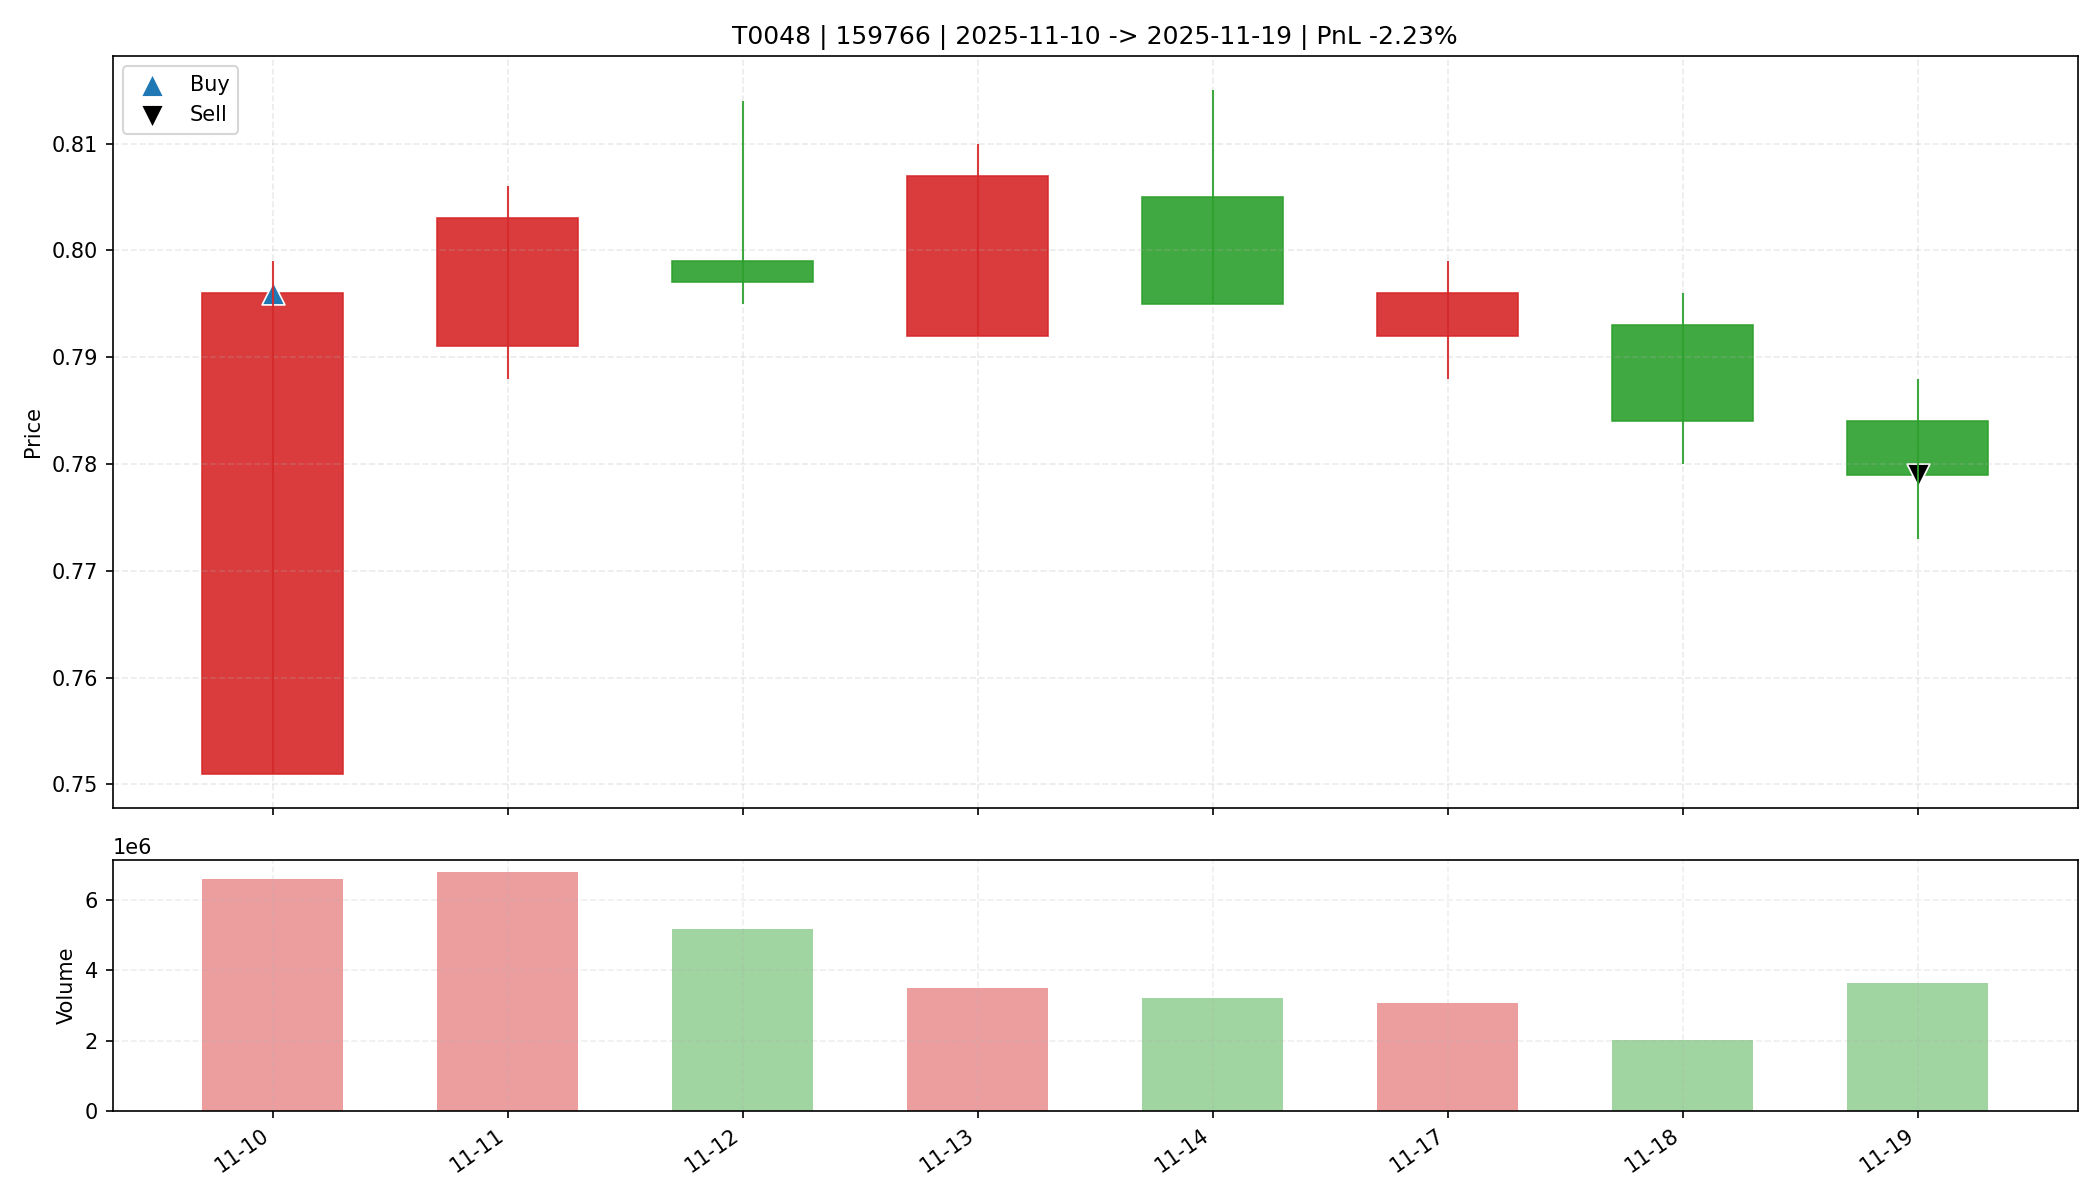

Source data for this figure (header and first rows):
date, open, high, low, close, amount, volume, trade_id, code, buy_date, sell_date, buy_price, sell_price, matched_shares, buy_reason, sell_reason, sell_profit_pct, sell_hold_days, is_buy_day, is_sell_day, holding_day_index
2025-11-10, 0.751, 0.799, 0.751, 0.796, 515627104, 6570881, T0048, 159766, 2025-11-10, 2025-11-19, 0.796, 0.779, 41400, 前10日振幅6.3%, 阳线涨幅6.0%, 突破均线, 放量1.9倍(温和+爆发…, 跌破MA10, -2.233, 7.0, True, False, 0
2025-11-11, 0.791, 0.806, 0.788, 0.803, 540535616, 6773787, T0048, 159766, 2025-11-10, 2025-11-19, 0.796, 0.779, 41400, 前10日振幅6.3%, 阳线涨幅6.0%, 突破均线, 放量1.9倍(温和+爆发…, 跌破MA10, -2.233, 7.0, False, False, 1
2025-11-12, 0.799, 0.814, 0.795, 0.797, 415138208, 5171923, T0048, 159766, 2025-11-10, 2025-11-19, 0.796, 0.779, 41400, 前10日振幅6.3%, 阳线涨幅6.0%, 突破均线, 放量1.9倍(温和+爆发…, 跌破MA10, -2.233, 7.0, False, False, 2
2025-11-13, 0.792, 0.81, 0.792, 0.807, 281308640, 3503515, T0048, 159766, 2025-11-10, 2025-11-19, 0.796, 0.779, 41400, 前10日振幅6.3%, 阳线涨幅6.0%, 突破均线, 放量1.9倍(温和+爆发…, 跌破MA10, -2.233, 7.0, False, False, 3
2025-11-14, 0.805, 0.815, 0.795, 0.795, 257144032, 3198256, T0048, 159766, 2025-11-10, 2025-11-19, 0.796, 0.779, 41400, 前10日振幅6.3%, 阳线涨幅6.0%, 突破均线, 放量1.9倍(温和+爆发…, 跌破MA10, -2.233, 7.0, False, False, 4
2025-11-17, 0.792, 0.799, 0.788, 0.796, 243117584, 3066412, T0048, 159766, 2025-11-10, 2025-11-19, 0.796, 0.779, 41400, 前10日振幅6.3%, 阳线涨幅6.0%, 突破均线, 放量1.9倍(温和+爆发…, 跌破MA10, -2.233, 7.0, False, False, 5
2025-11-18, 0.793, 0.796, 0.78, 0.784, 157956608, 2011317, T0048, 159766, 2025-11-10, 2025-11-19, 0.796, 0.779, 41400, 前10日振幅6.3%, 阳线涨幅6.0%, 突破均线, 放量1.9倍(温和+爆发…, 跌破MA10, -2.233, 7.0, False, False, 6
2025-11-19, 0.784, 0.788, 0.773, 0.779, 282421184, 3628126, T0048, 159766, 2025-11-10, 2025-11-19, 0.796, 0.779, 41400, 前10日振幅6.3%, 阳线涨幅6.0%, 突破均线, 放量1.9倍(温和+爆发…, 跌破MA10, -2.233, 7.0, False, True, 7
